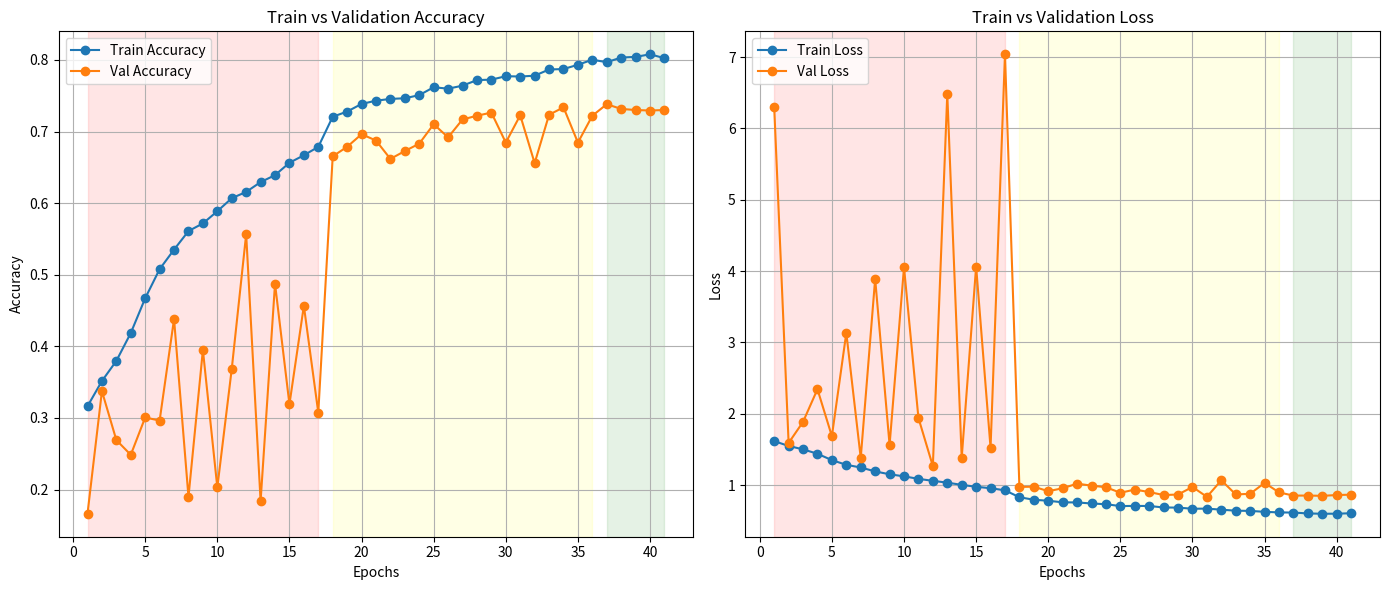

The script that saved this image:
import matplotlib.pyplot as plt

# Replace these lists with your actual values from training logs
epochs = list(range(1, 42))

train_acc = [0.3163,0.3516,0.3797,0.4186,0.4672,0.5078,0.5351,0.5610,0.5717,
             0.5887,0.6069,0.6157,0.6294,0.6391,0.6564,0.6669,0.6786,
             0.7207,0.7279,0.7386,0.7431,0.7456,0.7465,0.7509,0.7619,0.7599,
             0.7641,0.7719,0.7725,0.7773,0.7769,0.7780,0.7867,0.7873,0.7933,0.8003,
             0.7969,0.8034,0.8043,0.8079,0.8025]

val_acc = [0.1662,0.3375,0.2691,0.2485,0.3007,0.2963,0.4382,0.1897,0.3949,
           0.2029,0.3684,0.5566,0.1838,0.4875,0.3191,0.4566,0.3074,
           0.6654,0.6787,0.6963,0.6875,0.6618,0.6728,0.6831,0.7103,0.6919,
           0.7169,0.7221,0.7265,0.6846,0.7228,0.6559,0.7235,0.7338,0.6846,0.7221,
           0.7382,0.7316,0.7301,0.7294,0.7301]

train_loss = [1.6158,1.5476,1.5003,1.4383,1.3491,1.2834,1.2458,1.1910,1.1506,
              1.1218,1.0867,1.0587,1.0334,1.0021,0.9757,0.9554,0.9260,
              0.8288,0.7938,0.7795,0.7577,0.7555,0.7414,0.7309,0.7050,0.7072,
              0.7061,0.6854,0.6833,0.6675,0.6694,0.6543,0.6402,0.6373,0.6243,0.6161,
              0.6140,0.6016,0.5973,0.5981,0.6045]

val_loss = [6.3035,1.5897,1.8855,2.3427,1.6845,3.1334,1.3796,3.8913,1.5613,
            4.0533,1.9410,1.2652,6.4824,1.3822,4.0630,1.5221,7.0390,
            0.9738,0.9766,0.9134,0.9548,1.0192,0.9914,0.9690,0.8915,0.9361,
            0.9016,0.8594,0.8670,0.9728,0.8342,1.0666,0.8675,0.8773,1.0301,0.8963,
            0.8517,0.8525,0.8485,0.8595,0.8649]

# Plot
plt.figure(figsize=(14,6))

# Accuracy
plt.subplot(1,2,1)
plt.plot(epochs, train_acc, label='Train Accuracy', marker='o')
plt.plot(epochs, val_acc, label='Val Accuracy', marker='o')
plt.title('Train vs Validation Accuracy')
plt.xlabel('Epochs')
plt.ylabel('Accuracy')
plt.grid(True)
plt.legend()
plt.axvspan(1,17, color='red', alpha=0.1, label='Chaotic Phase')
plt.axvspan(18,36, color='yellow', alpha=0.1, label='Stabilization Phase')
plt.axvspan(37,41, color='green', alpha=0.1, label='Fine-Tuning Phase')

# Loss
plt.subplot(1,2,2)
plt.plot(epochs, train_loss, label='Train Loss', marker='o')
plt.plot(epochs, val_loss, label='Val Loss', marker='o')
plt.title('Train vs Validation Loss')
plt.xlabel('Epochs')
plt.ylabel('Loss')
plt.grid(True)
plt.legend()
plt.axvspan(1,17, color='red', alpha=0.1)
plt.axvspan(18,36, color='yellow', alpha=0.1)
plt.axvspan(37,41, color='green', alpha=0.1)

plt.tight_layout()
plt.show()
plt.savefig('training_validation_plots.png')